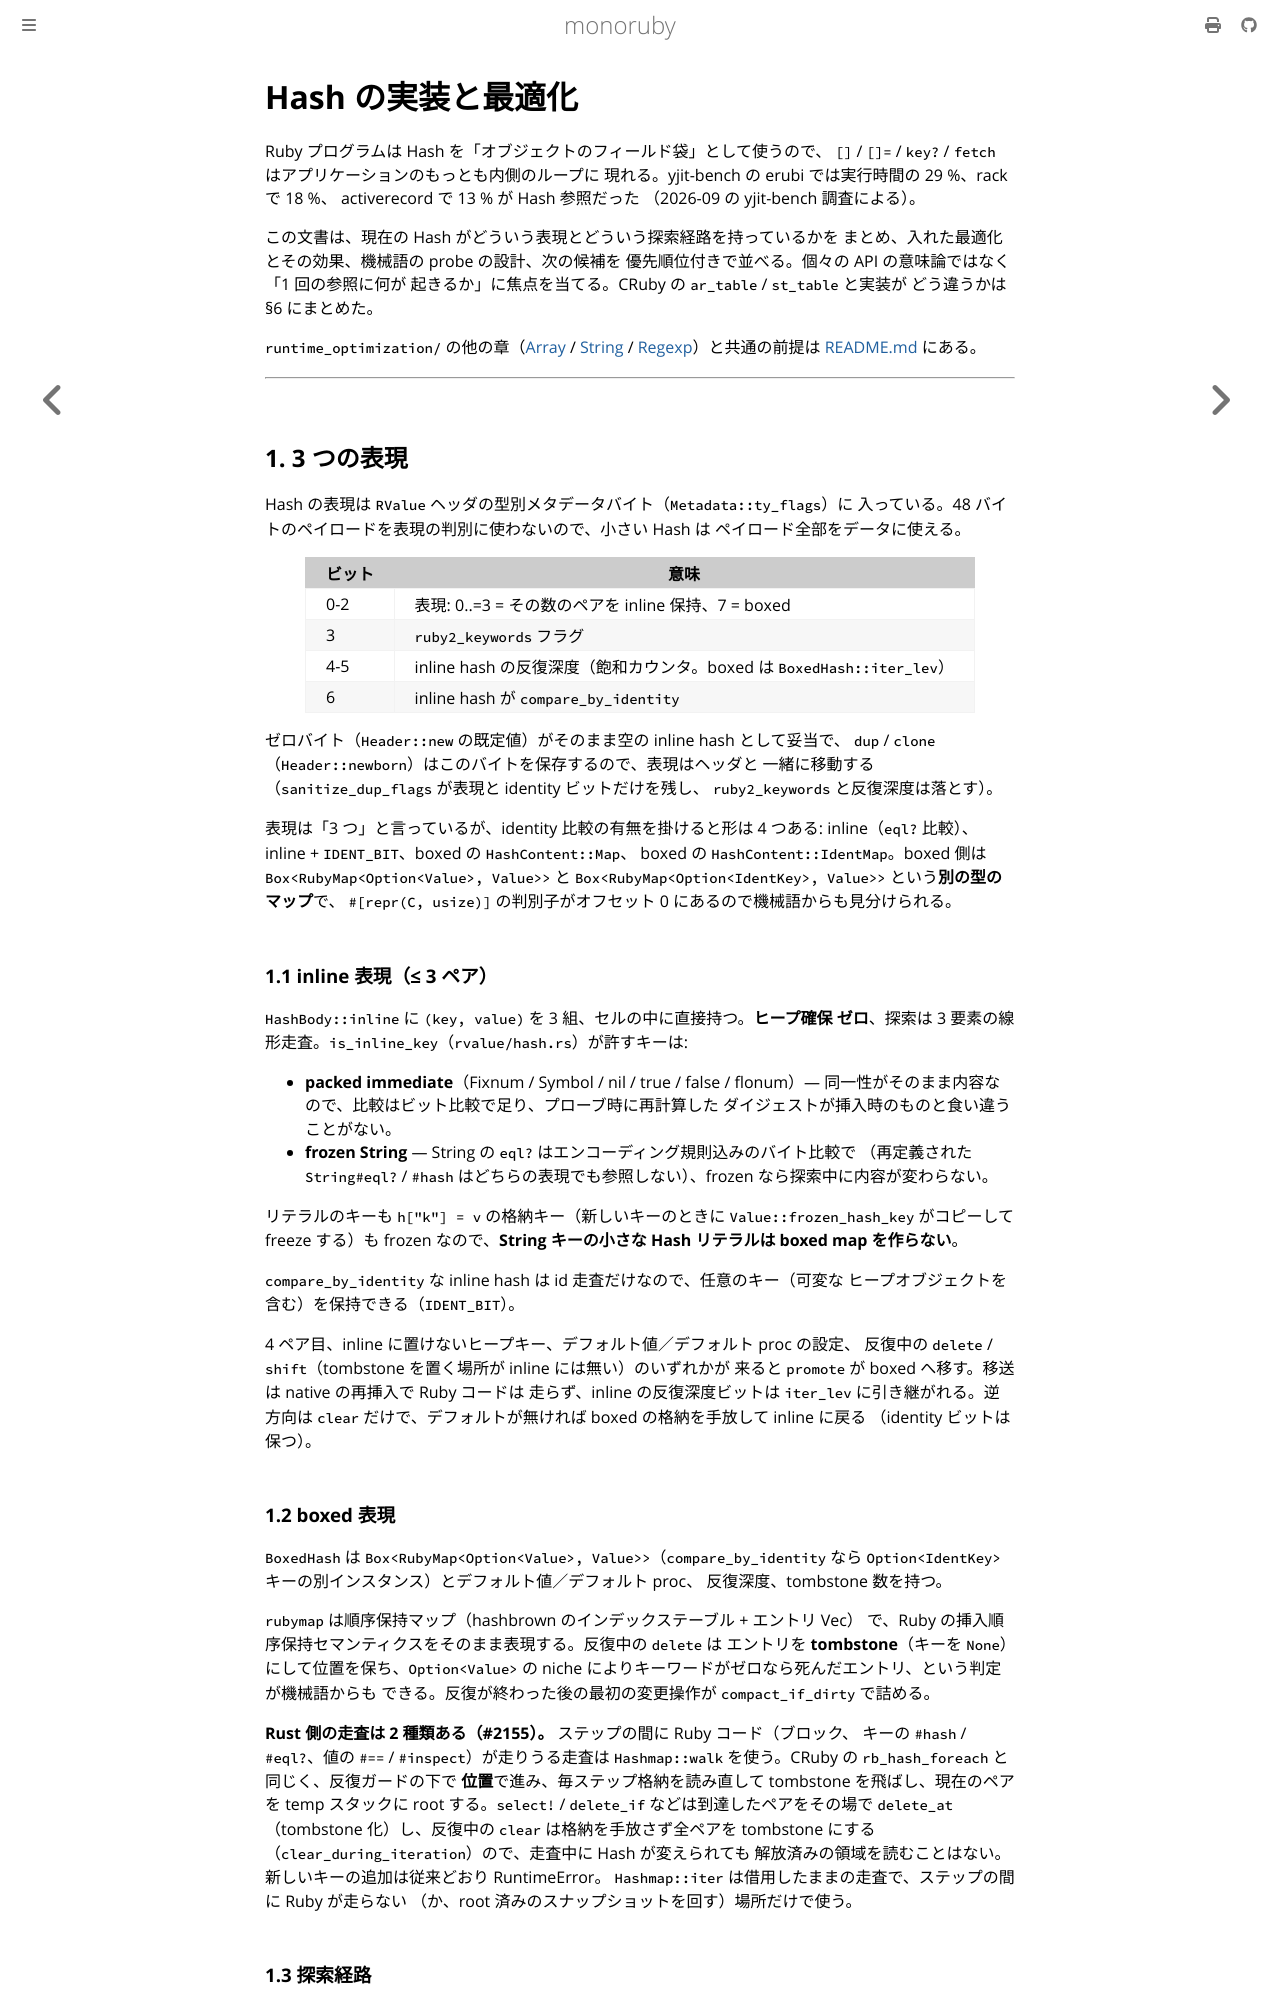

repository: sisshiki1969/monoruby · page: docs/design/runtime_optimization/hash.html · generator: mdbook

# Hash の実装と最適化

Ruby プログラムは Hash を「オブジェクトのフィールド袋」として使うので、
`[]` / `[]=` / `key?` / `fetch` はアプリケーションのもっとも内側のループに
現れる。yjit-bench の erubi では実行時間の 29 %、rack で 18 %、
activerecord で 13 % が Hash 参照だった
（2026-09 の yjit-bench 調査による）。

この文書は、現在の Hash がどういう表現とどういう探索経路を持っているかを
まとめ、入れた最適化とその効果、機械語の probe の設計、次の候補を
優先順位付きで並べる。個々の API の意味論ではなく「1 回の参照に何が
起きるか」に焦点を当てる。CRuby の `ar_table` / `st_table` と実装が
どう違うかは §6 にまとめた。

`runtime_optimization/` の他の章（[Array](array.md) / [String](string.md) /
[Regexp](regexp.md)）と共通の前提は [README.md](./) にある。

---

## 1. 3 つの表現

Hash の表現は `RValue` ヘッダの型別メタデータバイト（`Metadata::ty_flags`）に
入っている。48 バイトのペイロードを表現の判別に使わないので、小さい Hash は
ペイロード全部をデータに使える。

| ビット | 意味 |
|---|---|
| 0-2 | 表現: 0..=3 = その数のペアを inline 保持、7 = boxed |
| 3 | `ruby2_keywords` フラグ |
| 4-5 | inline hash の反復深度（飽和カウンタ。boxed は `BoxedHash::iter_lev`） |
| 6 | inline hash が `compare_by_identity` |

ゼロバイト（`Header::new` の既定値）がそのまま空の inline hash として妥当で、
`dup` / `clone`（`Header::newborn`）はこのバイトを保存するので、表現はヘッダと
一緒に移動する（`sanitize_dup_flags` が表現と identity ビットだけを残し、
`ruby2_keywords` と反復深度は落とす）。

表現は「3 つ」と言っているが、identity 比較の有無を掛けると形は 4 つある:
inline（`eql?` 比較）、inline + `IDENT_BIT`、boxed の `HashContent::Map`、
boxed の `HashContent::IdentMap`。boxed 側は `Box<RubyMap<Option<Value>, Value>>`
と `Box<RubyMap<Option<IdentKey>, Value>>` という**別の型のマップ**で、
`#[repr(C, usize)]` の判別子がオフセット 0 にあるので機械語からも見分けられる。

### 1.1 inline 表現（≤ 3 ペア）

`HashBody::inline` に `(key, value)` を 3 組、セルの中に直接持つ。**ヒープ確保
ゼロ**、探索は 3 要素の線形走査。`is_inline_key`（`rvalue/hash.rs`）が許すキーは:

- **packed immediate**（Fixnum / Symbol / nil / true / false / flonum）—
  同一性がそのまま内容なので、比較はビット比較で足り、プローブ時に再計算した
  ダイジェストが挿入時のものと食い違うことがない。
- **frozen String** — String の `eql?` はエンコーディング規則込みのバイト比較で
  （再定義された `String#eql?` / `#hash` はどちらの表現でも参照しない）、frozen
  なら探索中に内容が変わらない。

リテラルのキーも `h["k"] = v` の格納キー（新しいキーのときに
`Value::frozen_hash_key` がコピーして freeze する）も frozen なので、**String キーの小さな Hash リテラルは
boxed map を作らない**。

`compare_by_identity` な inline hash は id 走査だけなので、任意のキー（可変な
ヒープオブジェクトを含む）を保持できる（`IDENT_BIT`）。

4 ペア目、inline に置けないヒープキー、デフォルト値／デフォルト proc の設定、
反復中の `delete` / `shift`（tombstone を置く場所が inline には無い）のいずれかが
来ると `promote` が boxed へ移す。移送は native の再挿入で Ruby コードは
走らず、inline の反復深度ビットは `iter_lev` に引き継がれる。逆方向は
`clear` だけで、デフォルトが無ければ boxed の格納を手放して inline に戻る
（identity ビットは保つ）。
